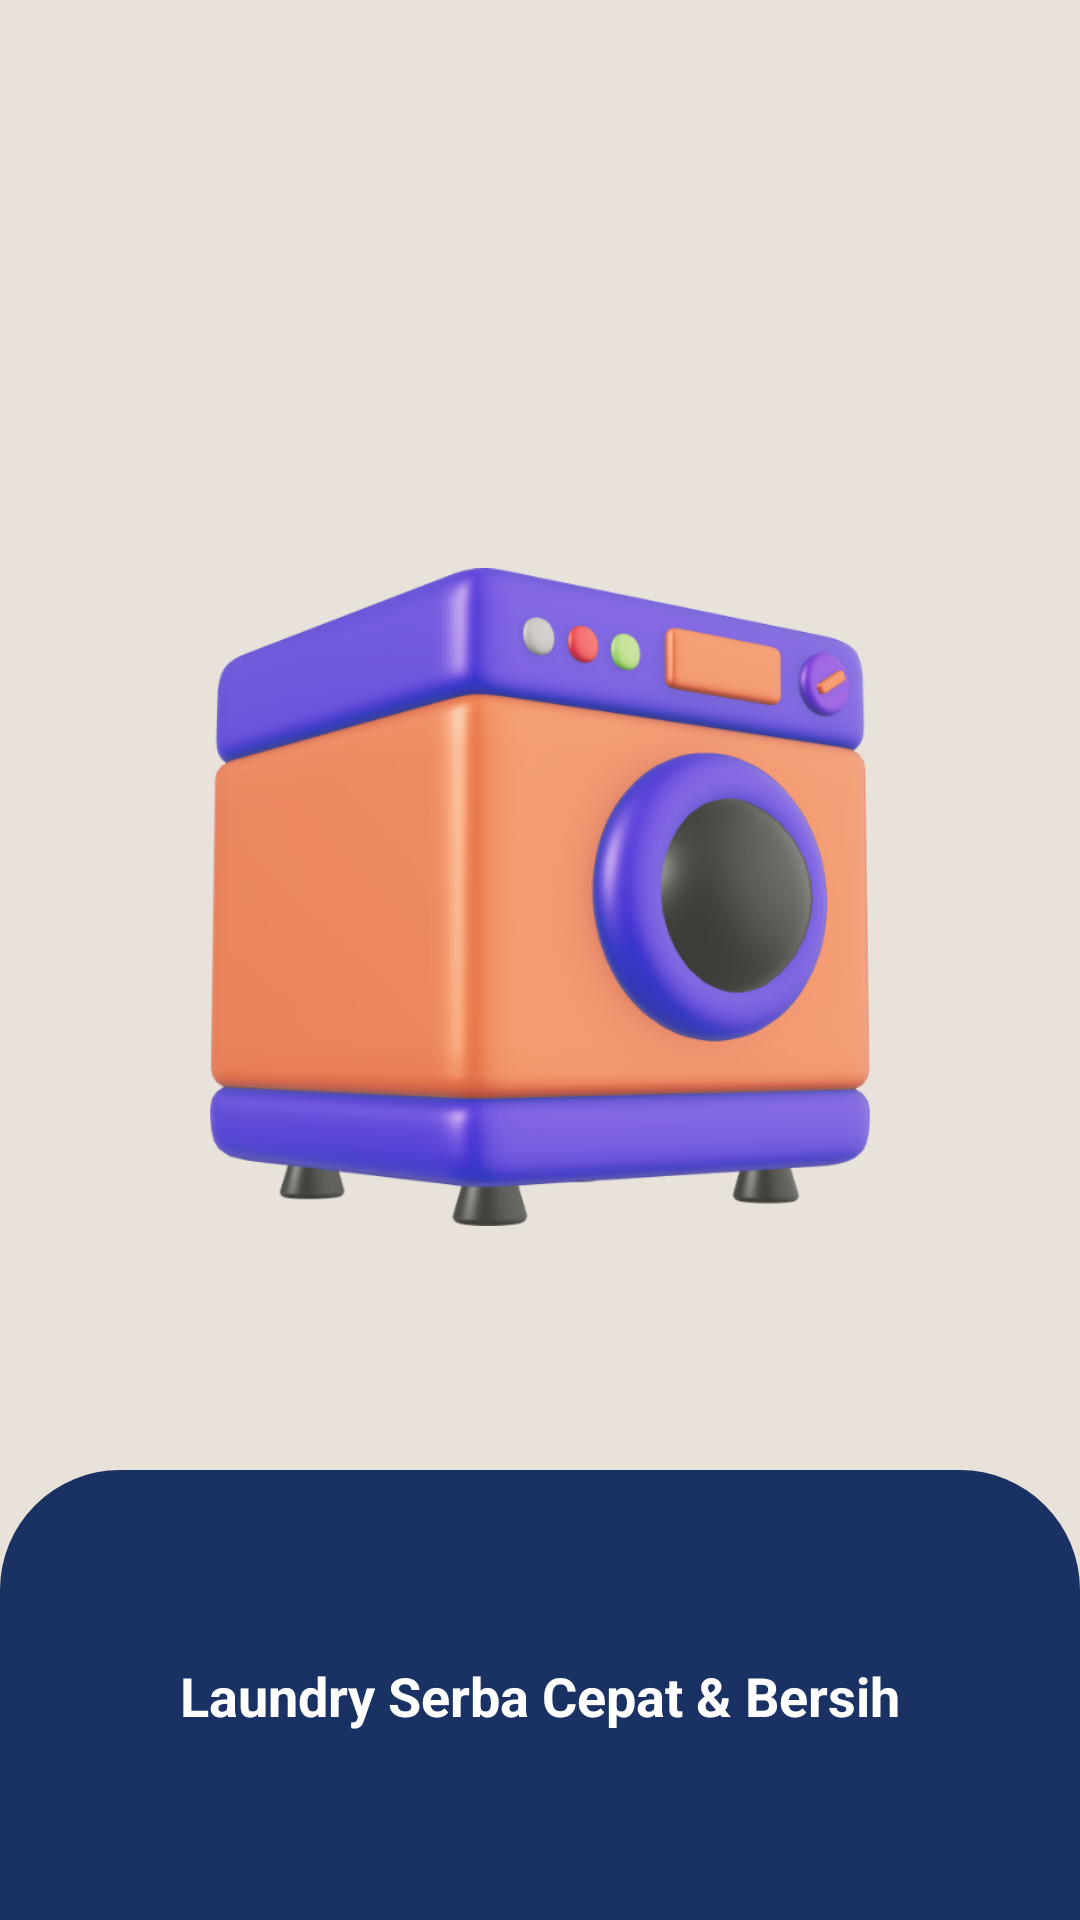

Produce the Android XML layout that renders to this screen, including the resource entries it uses.
<!-- AndroidManifest.xml: application theme Theme.MaterialComponents.Light.NoActionBar -->
<!-- res/layout/activity_splash.xml -->
<?xml version="1.0" encoding="utf-8"?>
<androidx.constraintlayout.widget.ConstraintLayout
    xmlns:android="http://schemas.android.com/apk/res/android"
    xmlns:app="http://schemas.android.com/apk/res-auto"
    android:layout_width="match_parent"
    android:layout_height="match_parent"
    android:background="@color/bg_cream">

    <ImageView
        android:id="@+id/img_splash"
        android:layout_width="220dp"
        android:layout_height="220dp"
        android:src="@drawable/splash"
        app:layout_constraintBottom_toBottomOf="parent"
        app:layout_constraintEnd_toEndOf="parent"
        app:layout_constraintStart_toStartOf="parent"
        app:layout_constraintTop_toTopOf="parent"
        app:layout_constraintVertical_bias="0.45" />

    <View
        android:id="@+id/footer_bg"
        android:layout_width="match_parent"
        android:layout_height="150dp"
        android:background="@drawable/bg_footer_splash"
        app:layout_constraintBottom_toBottomOf="parent" />

    <TextView
        android:layout_width="wrap_content"
        android:layout_height="wrap_content"
        android:text="Laundry Serba Cepat &amp; Bersih"
        android:textColor="@color/white"
        android:textSize="18sp"
        android:textStyle="bold"
        app:layout_constraintBottom_toBottomOf="parent"
        app:layout_constraintEnd_toEndOf="parent"
        app:layout_constraintStart_toStartOf="parent"
        app:layout_constraintTop_toTopOf="@id/footer_bg" />

</androidx.constraintlayout.widget.ConstraintLayout>
<!-- resources referenced by this layout -->
<resources>
  <color name="bg_cream">#E8E2DB</color>
  <color name="white">#FFFFFF</color>
  <!-- drawable bg_footer_splash (drawable) -->
  <?xml version="1.0" encoding="utf-8"?>
  <shape xmlns:android="http://schemas.android.com/apk/res/android">
      <solid android:color="#1A3263"/> <corners
      android:topLeftRadius="40dp"
      android:topRightRadius="40dp"/>
  </shape>
  <!-- drawable splash: png bitmap (drawable, 202885 bytes) -->
</resources>
